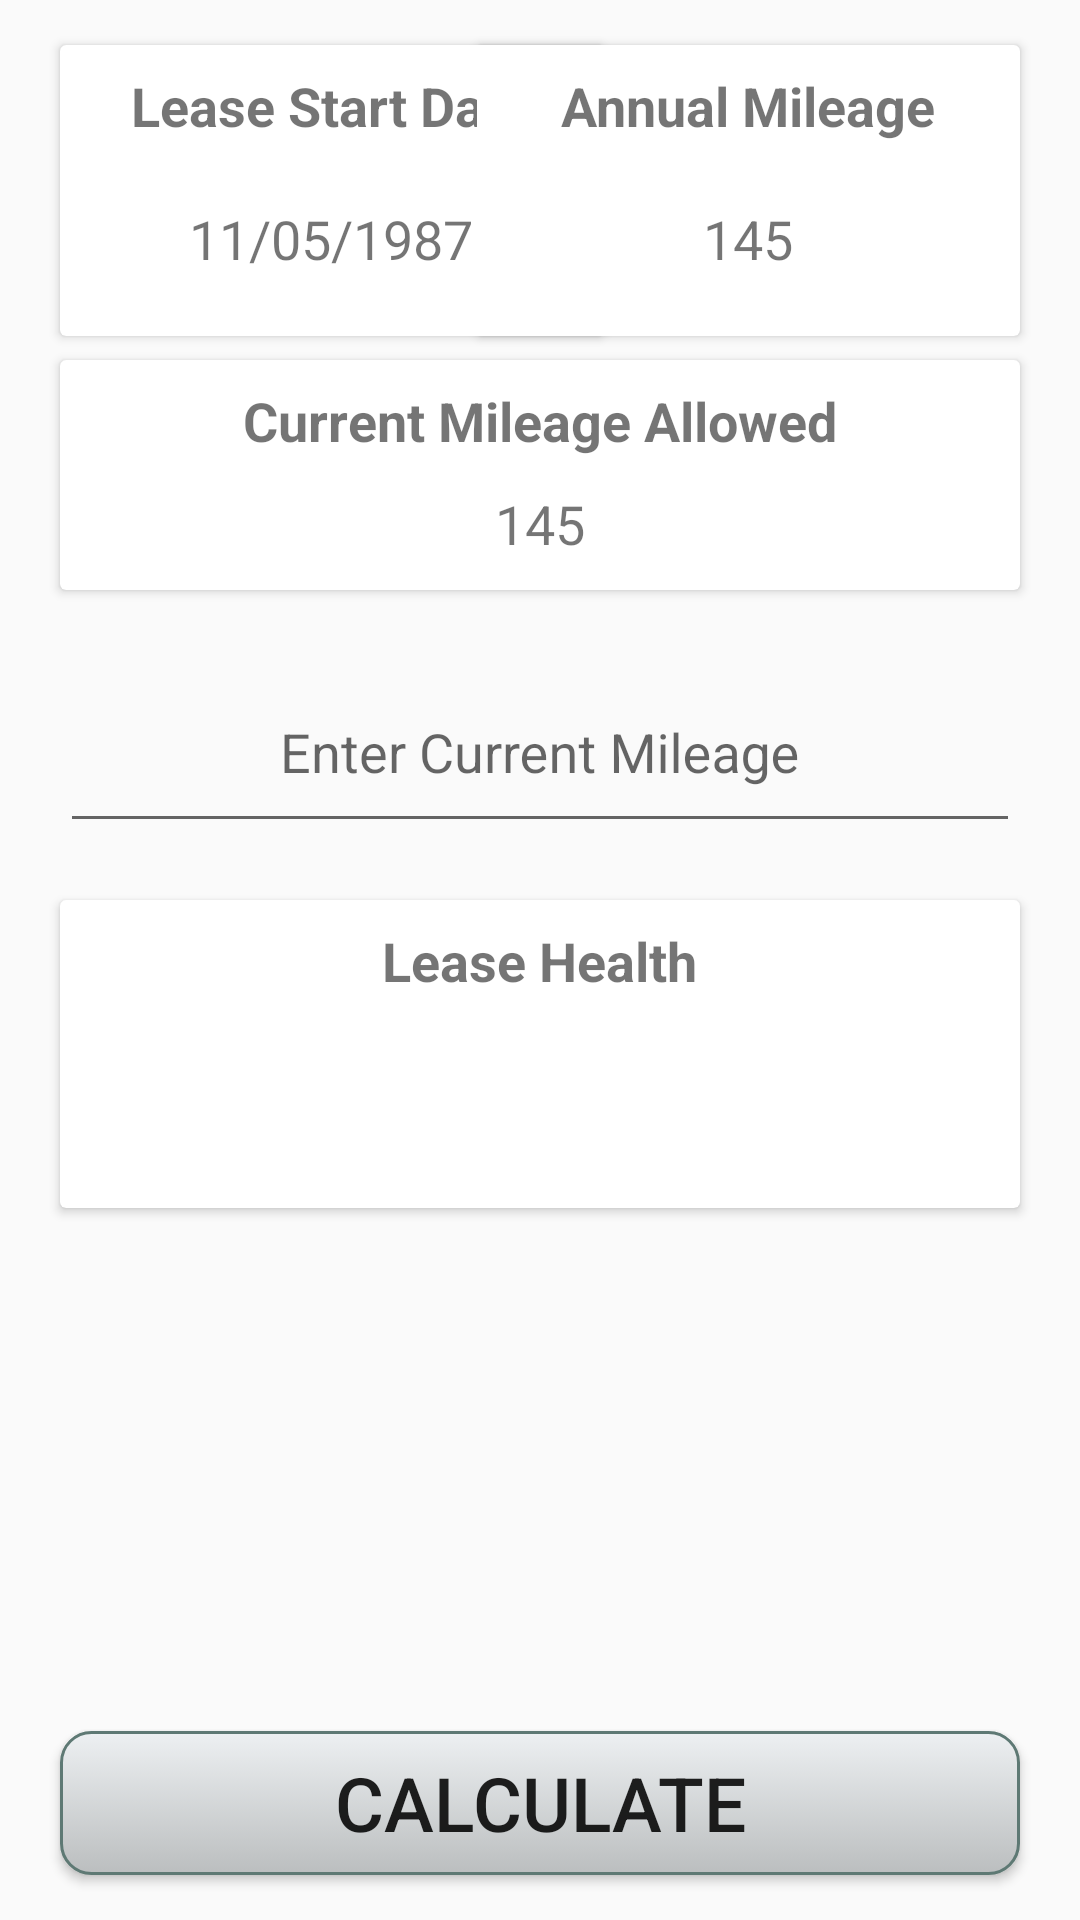

The Android layout XML behind this screen, and the referenced resources:
<!-- AndroidManifest.xml: application theme AppTheme -->
<!-- res/layout/activity_car_detail.xml -->
<?xml version="1.0" encoding="utf-8"?>
<androidx.constraintlayout.widget.ConstraintLayout xmlns:android="http://schemas.android.com/apk/res/android"
    xmlns:app="http://schemas.android.com/apk/res-auto"
    android:layout_width="match_parent"
    android:layout_height="match_parent">

    <ScrollView
        android:layout_width="match_parent"
        android:layout_height="match_parent">

        <androidx.constraintlayout.widget.ConstraintLayout
            android:layout_width="match_parent"
            android:layout_height="wrap_content"
            android:layout_marginBottom="10dp">


            <androidx.cardview.widget.CardView
                android:id="@+id/cv_lease_start"
                android:layout_width="181dp"
                android:layout_height="97dp"
                android:layout_marginStart="20dp"
                android:layout_marginTop="15dp"
                app:layout_constraintStart_toStartOf="parent"
                app:layout_constraintTop_toTopOf="parent"
                android:layout_marginLeft="20dp">

                <RelativeLayout
                    android:layout_width="match_parent"
                    android:layout_height="wrap_content">

                    <TextView
                        android:id="@+id/lease_start"
                        android:layout_width="wrap_content"
                        android:layout_height="wrap_content"
                        android:layout_centerHorizontal="true"
                        android:layout_marginTop="8dp"
                        android:text="@string/lease_start_date"
                        android:textSize="18sp"
                        android:textStyle="bold" />

                    <TextView
                        android:id="@+id/tv_lease_start"
                        android:layout_width="wrap_content"
                        android:layout_height="wrap_content"
                        android:layout_below="@id/lease_start"
                        android:layout_centerHorizontal="true"
                        android:layout_marginTop="20dp"
                        android:text="@string/date_filler"
                        android:textSize="18sp" />

                </RelativeLayout>
            </androidx.cardview.widget.CardView>

            <androidx.cardview.widget.CardView
                android:id="@+id/cv_annual_mileage"
                android:layout_width="181dp"
                android:layout_height="97dp"

                android:layout_marginTop="15dp"
                android:layout_marginEnd="20dp"
                android:layout_marginRight="20dp"
                app:layout_constraintEnd_toEndOf="parent"
                app:layout_constraintTop_toTopOf="parent">

                <RelativeLayout
                    android:layout_width="match_parent"
                    android:layout_height="wrap_content">

                    <TextView
                        android:id="@+id/annual_mileage"
                        android:layout_width="wrap_content"
                        android:layout_height="wrap_content"
                        android:layout_centerHorizontal="true"
                        android:layout_marginTop="8dp"
                        android:text="@string/annual_mileage"
                        android:textSize="18sp"
                        android:textStyle="bold" />

                    <TextView
                        android:id="@+id/tv_annual_mileage"
                        android:layout_width="wrap_content"
                        android:layout_height="wrap_content"
                        android:layout_below="@id/annual_mileage"
                        android:layout_centerHorizontal="true"
                        android:layout_marginTop="20dp"
                        android:text="@string/number_filler"
                        android:textSize="18sp" />

                </RelativeLayout>
            </androidx.cardview.widget.CardView>

            <androidx.cardview.widget.CardView
                android:layout_width="match_parent"
                android:layout_height="wrap_content"
                android:layout_marginStart="20dp"
                android:layout_marginLeft="20dp"
                android:layout_marginTop="120dp"
                android:layout_marginEnd="20dp"
                app:layout_constraintStart_toStartOf="parent"
                app:layout_constraintTop_toTopOf="parent">

                <RelativeLayout
                    android:layout_width="match_parent"
                    android:layout_height="wrap_content">

                    <TextView
                        android:id="@+id/current_millage_allowed"
                        android:layout_width="wrap_content"
                        android:layout_height="wrap_content"
                        android:layout_centerHorizontal="true"
                        android:layout_marginTop="8dp"
                        android:text="@string/current_mileage_allowed"
                        android:textSize="18sp"
                        android:textStyle="bold" />

                    <TextView
                        android:id="@+id/tv_current_mileage_allowed"
                        android:layout_width="wrap_content"
                        android:layout_height="wrap_content"
                        android:layout_below="@+id/current_millage_allowed"
                        android:layout_centerHorizontal="true"
                        android:layout_marginTop="10dp"
                        android:layout_marginBottom="10dp"
                        android:text="@string/number_filler"
                        android:textSize="18sp" />

                </RelativeLayout>

            </androidx.cardview.widget.CardView>

            <com.google.android.material.textfield.TextInputLayout
                android:layout_width="match_parent"
                android:layout_height="wrap_content"
                android:layout_marginStart="20dp"
                android:layout_marginLeft="20dp"
                android:layout_marginTop="220dp"
                android:layout_marginEnd="20dp"
                android:layout_marginRight="20dp"
                app:boxStrokeColor="@color/colorAccent"
                app:layout_constraintEnd_toEndOf="parent"
                app:layout_constraintStart_toStartOf="parent"
                app:layout_constraintTop_toTopOf="parent">

                <EditText
                    android:id="@+id/et_current_mileage"
                    android:layout_width="match_parent"
                    android:layout_height="50dp"
                    android:autofillHints="@string/enter_current_mileage"
                    android:gravity="center_horizontal"
                    android:hint="@string/enter_current_mileage"
                    android:inputType="number"
                    android:textAlignment="center"
                    android:textColor="@color/colorPrimaryDark"
                    android:textColorHint="@color/colorPrimaryDark" />


            </com.google.android.material.textfield.TextInputLayout>

            <LinearLayout
                android:layout_width="match_parent"
                android:layout_height="match_parent">

                <androidx.cardview.widget.CardView
                    android:id="@+id/cv_lease_health"
                    android:layout_width="match_parent"
                    android:layout_height="wrap_content"
                    android:layout_marginStart="20dp"
                    android:layout_marginTop="300dp"
                    android:layout_marginEnd="20dp"
                    android:layout_marginBottom="10dp"
                    app:layout_constraintStart_toStartOf="parent"
                    app:layout_constraintTop_toTopOf="parent">

                    <RelativeLayout
                        android:layout_width="match_parent"
                        android:layout_height="wrap_content"
                        android:paddingBottom="10dp">

                        <TextView
                            android:id="@+id/variance"
                            android:layout_width="wrap_content"
                            android:layout_height="wrap_content"
                            android:layout_centerHorizontal="true"
                            android:layout_marginTop="8dp"
                            android:text="@string/lease_health"
                            android:textSize="18sp"
                            android:textStyle="bold" />

                        <TextView
                            android:id="@+id/tv_variance"
                            android:layout_width="wrap_content"
                            android:layout_height="wrap_content"
                            android:layout_below="@+id/variance"
                            android:layout_centerHorizontal="true"
                            android:layout_marginTop="10dp"
                            android:layout_marginBottom="10dp"
                            android:text=""
                            android:textSize="30sp" />

                    </RelativeLayout>

                </androidx.cardview.widget.CardView>
            </LinearLayout>


        </androidx.constraintlayout.widget.ConstraintLayout>
    </ScrollView>

    <Button
        android:id="@+id/btn_calculate"
        android:layout_width="match_parent"
        android:layout_height="wrap_content"
        android:layout_alignParentBottom="true"
        android:layout_marginLeft="20dp"
        android:layout_marginTop="0dp"
        android:layout_marginRight="20dp"
        android:layout_marginBottom="15dp"
        android:background="@drawable/button_rounded_corners"
        android:gravity="center"
        android:shadowColor="@color/colorPrimaryDark"
        android:text="@string/calculate"
        android:textSize="25sp"
        app:layout_constraintBottom_toBottomOf="parent" />
</androidx.constraintlayout.widget.ConstraintLayout>
<!-- resources referenced by this layout -->
<resources>
  <color name="colorAccent">#1faa00</color>
  <color name="colorPrimaryDark">#29434e</color>
  <!-- drawable button_rounded_corners (drawable) -->
  <?xml version="1.0" encoding="utf-8"?>
  <selector xmlns:android="http://schemas.android.com/apk/res/android" >
      <item android:state_pressed="true" >
          <shape android:shape="rectangle"  >
              <corners android:radius="10dp" />
              <stroke android:width="1dip" android:color="#5e7974" />
              <gradient android:angle="-90" android:startColor="@color/colorPrimaryLight" android:endColor="@color/colorAccent"  />
          </shape>
      </item>
      <item android:state_focused="true">
          <shape android:shape="rectangle"  >
              <corners android:radius="10dp" />
              <stroke android:width="1dip" android:color="#5e7974" />
              <solid android:color="#58857e"/>
          </shape>
      </item>
      <item >
          <shape android:shape="rectangle"  >
              <corners android:radius="10dp" />
              <stroke android:width="1dip" android:color="#5e7974" />
              <gradient android:angle="-90" android:startColor="@color/colorSecondary" android:endColor="@color/colorSecondaryDark" />
          </shape>
      </item>
  </selector>
  <string name="annual_mileage">Annual Mileage</string>
  <string name="calculate">Calculate</string>
  <string name="current_mileage_allowed">Current Mileage Allowed</string>
  <string name="date_filler">11/05/1987</string>
  <string name="enter_current_mileage">Enter Current Mileage</string>
  <string name="lease_health">Lease Health</string>
  <string name="lease_start_date">Lease Start Date</string>
  <string name="number_filler">145</string>
  <style name="AppTheme" parent="Theme.AppCompat.Light.DarkActionBar">
          
          <item name="colorPrimary">@color/colorPrimary</item>
          <item name="colorPrimaryDark">@color/colorPrimaryDark</item>
          <item name="colorAccent">@color/colorAccent</item>
      </style>
  <color name="colorPrimaryLight">#819ca9</color>
  <color name="colorSecondary">#edf0f2</color>
  <color name="colorSecondaryDark">#bbbebf</color>
  <color name="colorPrimary">#546e7a</color>
</resources>
